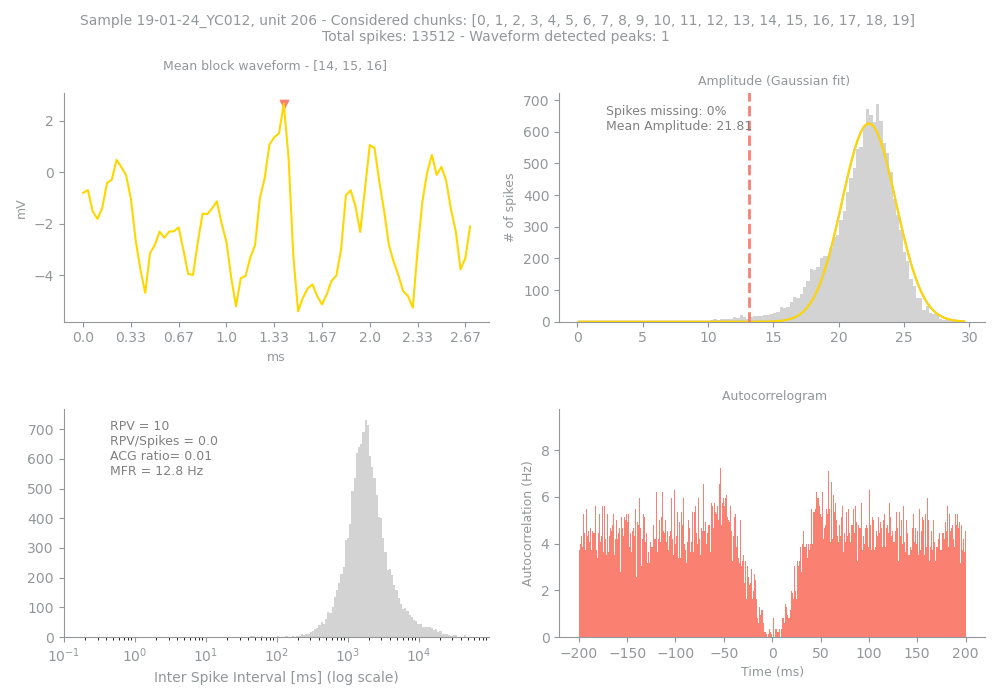

Data behind this chart, as committed beside it:
Sample, Unit, PeakChUnit, SpikesUnit, GoodChunks, GoodChunksList, WvfChunks, WvfChunksList, SpikesBlock, PercMissingSpikesBlock, MFRBlockHz, MeanAmpBlock, RPVBlock, FpBlockFancy, FpBlockSimple, ACGViolationRatio, WvfPeaksBlock, PeaksBlock_x, PeaksBlock_y, BigPkNegBlock
19-01-24_YC012, 206, 126, 13512, 20, [0, 1, 2, 3, 4, 5, 6, 7, 8, 9, 10, 11, 1…, 3, [14, 15, 16], 13512, 0, 12.8, 21.81, 10, 0.03, 0.0, 0.01, 1, [42], [2.6699219], 1
